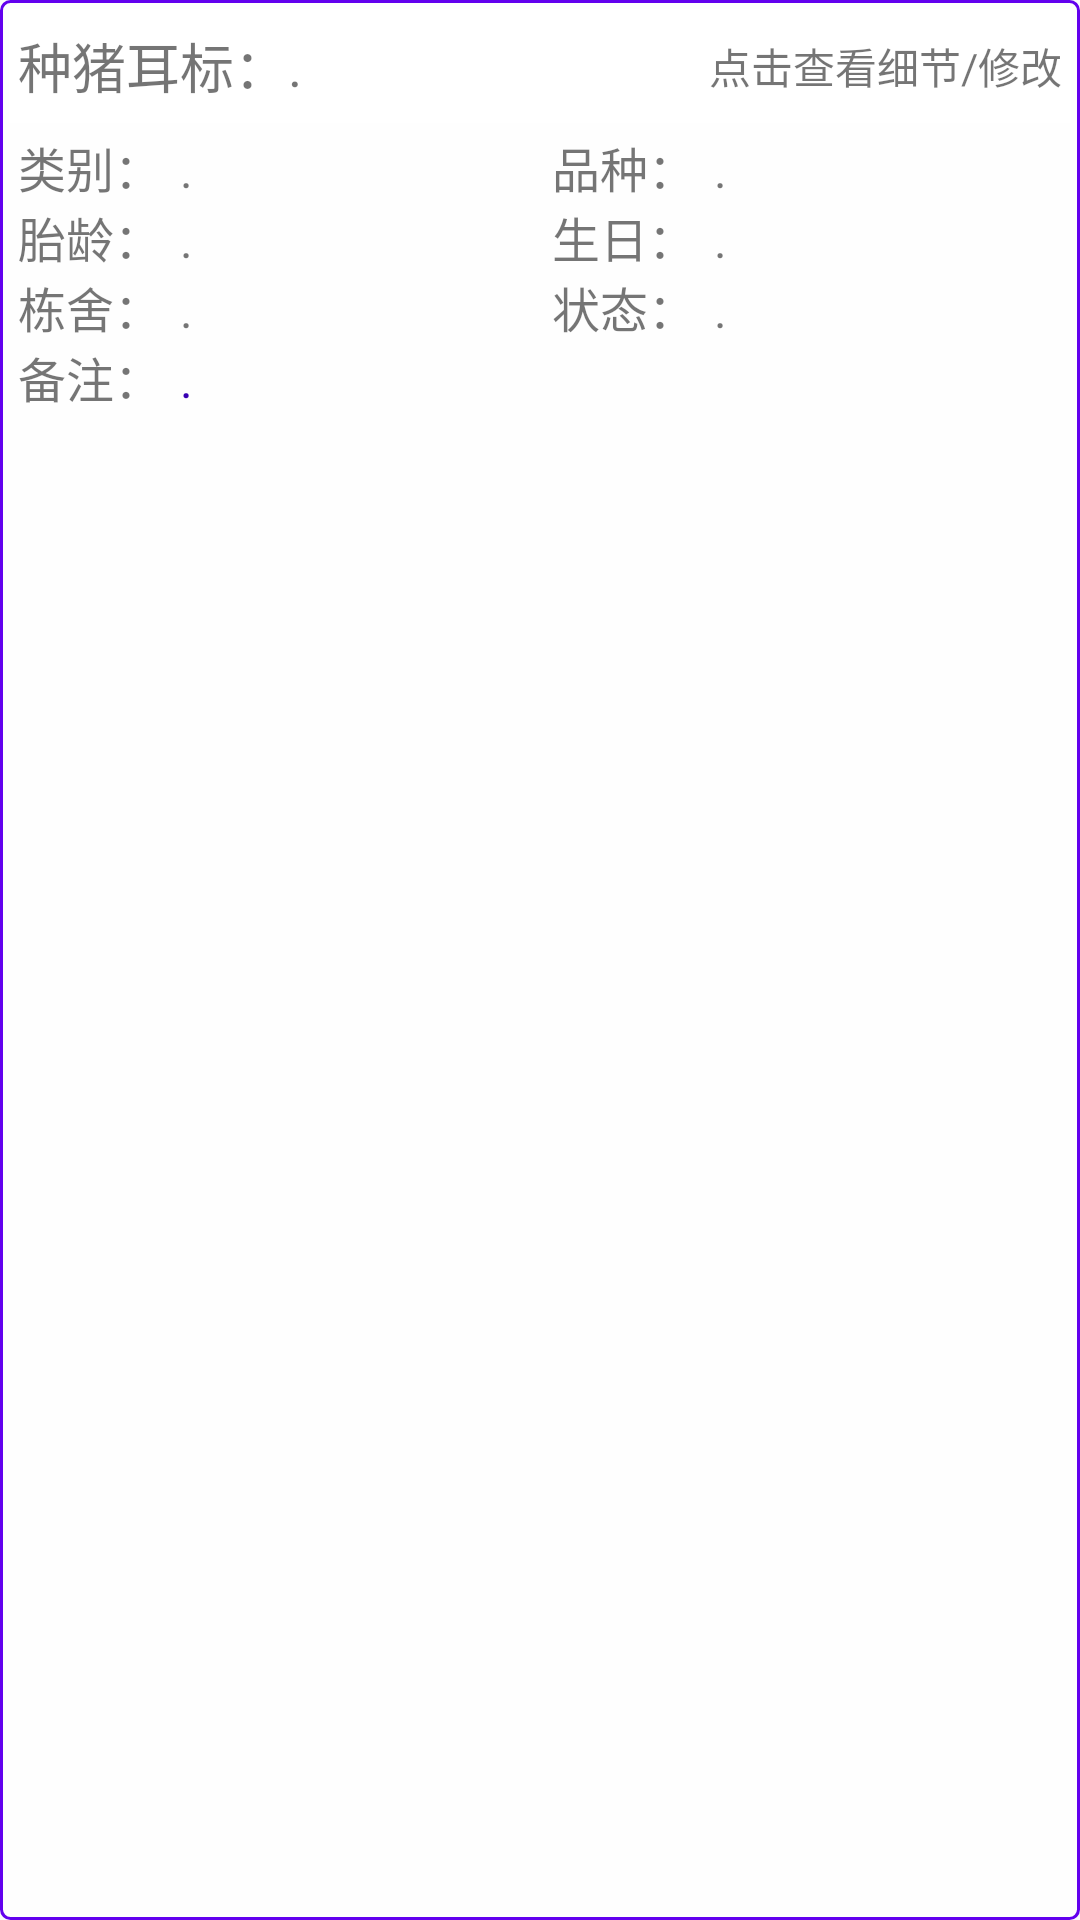

Produce the Android XML layout that renders to this screen, including the resource entries it uses.
<!-- AndroidManifest.xml: application theme AppTheme -->
<!-- res/layout/pig_card_outline_item.xml -->
<?xml version="1.0" encoding="utf-8"?>
<LinearLayout xmlns:android="http://schemas.android.com/apk/res/android"
    android:id="@+id/pig_card_outline"
    android:layout_width="match_parent"
    android:layout_height="wrap_content"
    android:layout_margin="1dp"
    android:padding="3dp"
    android:background="@drawable/bg_div2"
    android:orientation="vertical">
    
    <LinearLayout
        android:layout_width="match_parent"
        android:layout_height="38dp"
        android:padding="3dp"
        android:orientation="horizontal"
        android:gravity="start|center"
        android:background="#fff">
        <TextView
            android:layout_width="90dp"
            android:layout_height="wrap_content"
            android:textSize="@dimen/normal_text"
            android:textColor="@color/colorPrimary_text"
            android:text="种猪耳标："/>
        <TextView android:id="@+id/pig_number_text"
            android:layout_width="0dp"
            android:layout_weight="1"
            android:layout_height="wrap_content"
            android:textSize="@dimen/normal_text"
            android:textColor="@color/colorPrimary_text"
            android:text="."/>
        <TextView
            android:layout_width="130dp"
            android:gravity="right"
            android:layout_height="wrap_content"
            android:text="点击查看细节/修改"
            android:textColor="@color/colorAccent1"/>
    </LinearLayout>
    
    <LinearLayout
        android:layout_width="match_parent"
        android:layout_height="wrap_content"
        android:layout_marginTop="3dp"
        android:paddingLeft="3dp"
        android:paddingRight="3dp"
        android:orientation="horizontal">
        <TextView
            android:layout_width="54dp"
            android:layout_height="wrap_content"
            android:textSize="@dimen/normal_2_text"
            android:text="类别："/>
        <TextView android:id="@+id/pig_sex"
            android:layout_width="120dp"
            android:layout_height="wrap_content"
            android:textSize="@dimen/normal_2_text"
            android:text="."/>
        <TextView
            android:layout_width="54dp"
            android:layout_height="wrap_content"
            android:layout_marginLeft="4dp"
            android:textSize="@dimen/normal_2_text"
            android:text="品种："/>
        <TextView android:id="@+id/pig_type"
            android:layout_width="match_parent"
            android:layout_height="wrap_content"
            android:textSize="@dimen/normal_2_text"
            android:text="."/>
    </LinearLayout>
    
    <LinearLayout
        android:layout_width="match_parent"
        android:layout_height="wrap_content"
        android:paddingLeft="3dp"
        android:paddingRight="3dp"
        android:orientation="horizontal">
        <TextView
            android:layout_width="54dp"
            android:layout_height="wrap_content"
            android:textSize="@dimen/normal_2_text"
            android:text="胎龄："/>
        <TextView android:id="@+id/pig_num_year"
            android:layout_width="120dp"
            android:layout_height="wrap_content"
            android:textSize="@dimen/normal_2_text"
            android:text="."/>
        <TextView
            android:layout_width="54dp"
            android:layout_height="wrap_content"
            android:layout_marginLeft="4dp"
            android:textSize="@dimen/normal_2_text"
            android:text="生日："/>
        <TextView android:id="@+id/pig_birthday"
            android:layout_width="match_parent"
            android:layout_height="wrap_content"
            android:textSize="@dimen/normal_2_text"
            android:text="."/>
    </LinearLayout>
    
    <LinearLayout
        android:layout_width="match_parent"
        android:layout_height="wrap_content"
        android:paddingLeft="3dp"
        android:paddingRight="3dp"
        android:orientation="horizontal">
        <TextView
            android:layout_width="54dp"
            android:layout_height="wrap_content"
            android:textSize="@dimen/normal_2_text"
            android:text="栋舍："/>
        <TextView android:id="@+id/pig_house"
            android:layout_width="120dp"
            android:layout_height="wrap_content"
            android:textSize="@dimen/normal_2_text"
            android:text="."/>
        <TextView
            android:layout_width="54dp"
            android:layout_marginLeft="4dp"
            android:layout_height="wrap_content"
            android:textSize="@dimen/normal_2_text"
            android:text="状态："/>
        <TextView android:id="@+id/pig_status"
            android:layout_width="match_parent"
            android:layout_height="wrap_content"
            android:textSize="@dimen/normal_2_text"
            android:text="."/>
    </LinearLayout>
    
    <LinearLayout
        android:layout_width="match_parent"
        android:layout_height="wrap_content"
        android:paddingLeft="3dp"
        android:paddingRight="3dp"
        android:orientation="horizontal">
        <TextView
            android:layout_width="54dp"
            android:layout_height="wrap_content"
            android:textSize="@dimen/normal_2_text"
            android:text="备注："/>
        <TextView android:id="@+id/pig_info_other"
            android:layout_width="match_parent"
            android:layout_height="wrap_content"
            android:textSize="@dimen/normal_2_text"
            android:layout_marginBottom="1dp"
            android:textColor="@color/colorPrimaryDark"
            android:text="."/>
    </LinearLayout>



</LinearLayout>
<!-- resources referenced by this layout -->
<resources>
  <dimen name="normal_2_text">16sp</dimen>
  <dimen name="normal_text">18sp</dimen>
  <!-- drawable bg_div2 (drawable) -->
  <?xml version="1.0" encoding="utf-8"?>
  <shape xmlns:android="http://schemas.android.com/apk/res/android"
      android:shape="rectangle">
      <corners android:radius="3dp"/>
      <solid android:color="#CCFFFFFF"/>
      <stroke android:color="@color/colorPrimary" android:width="1dp"/>
  </shape>
  <style name="AppTheme" parent="Theme.AppCompat.Light.DarkActionBar">
          
          <item name="colorPrimary">@color/colorPrimary</item>
          <item name="colorPrimaryDark">@color/colorPrimaryDark</item>
          <item name="colorAccent">@color/colorAccent</item>
          
          <item name="android:textSize">@dimen/small_text</item>
          <item name="android:textColorPrimary">@color/colorPrimary_text</item>
          <item name="android:textColorSecondary">@color/colorSecondary_text</item>
          
          <item name="android:windowTranslucentStatus">true</item>
          <item name="android:statusBarColor">#00000000</item>
          
          <item name="windowNoTitle">true</item>
          <item name="windowActionBar">false</item>
          
          
          <item name="android:screenOrientation">portrait</item>
            
  
      </style>
  <dimen name="small_text">14sp</dimen>
  <!-- not gathered from this repository: default colours our renderer supplied (Android Studio template values) -->
  <color name="colorPrimary">#FF6200EE</color>
  <color name="colorPrimaryDark">#FF3700B3</color>
  <color name="colorAccent">#FF03DAC5</color>
</resources>
